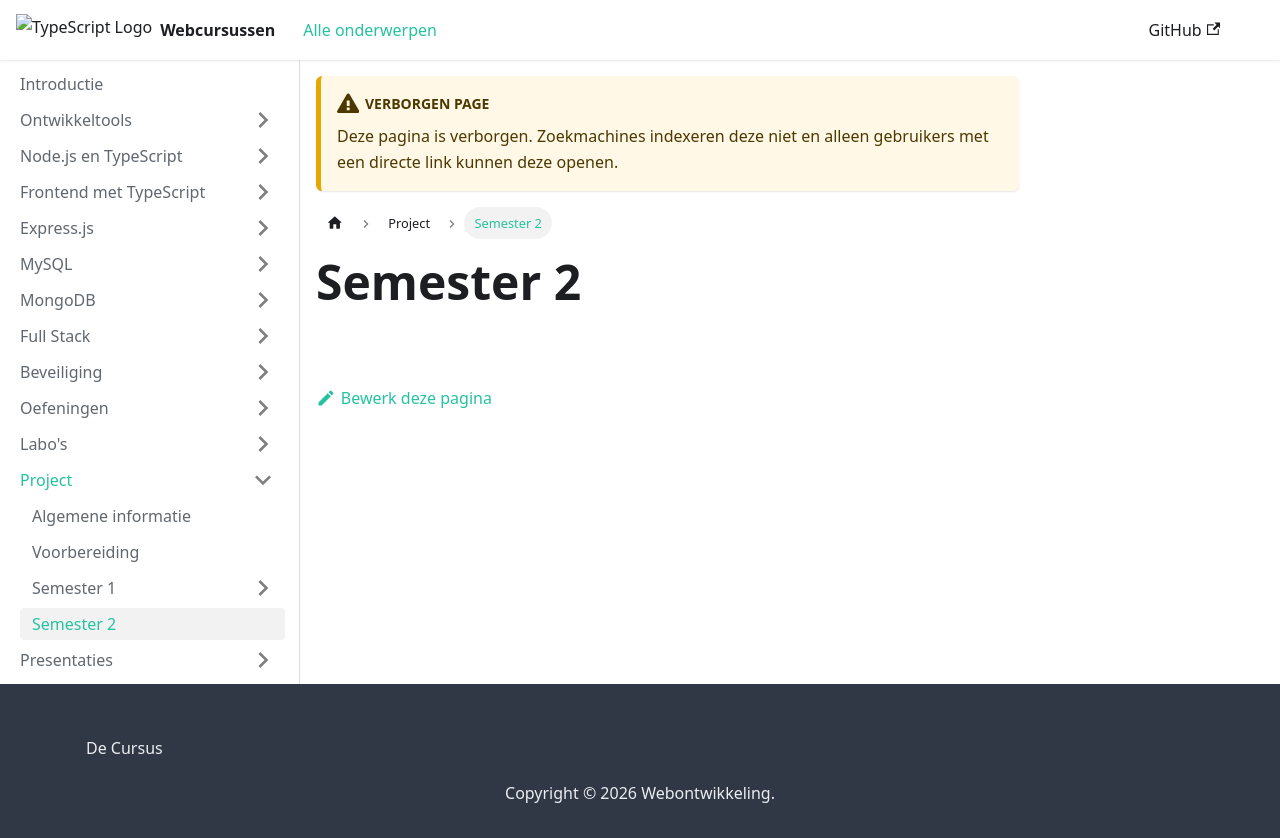

repository: JarnoB1998/web-monorepo-docusaurus · page: project/semester-2.html · generator: docusaurus

---
unlisted: true
---

# Semester 2
